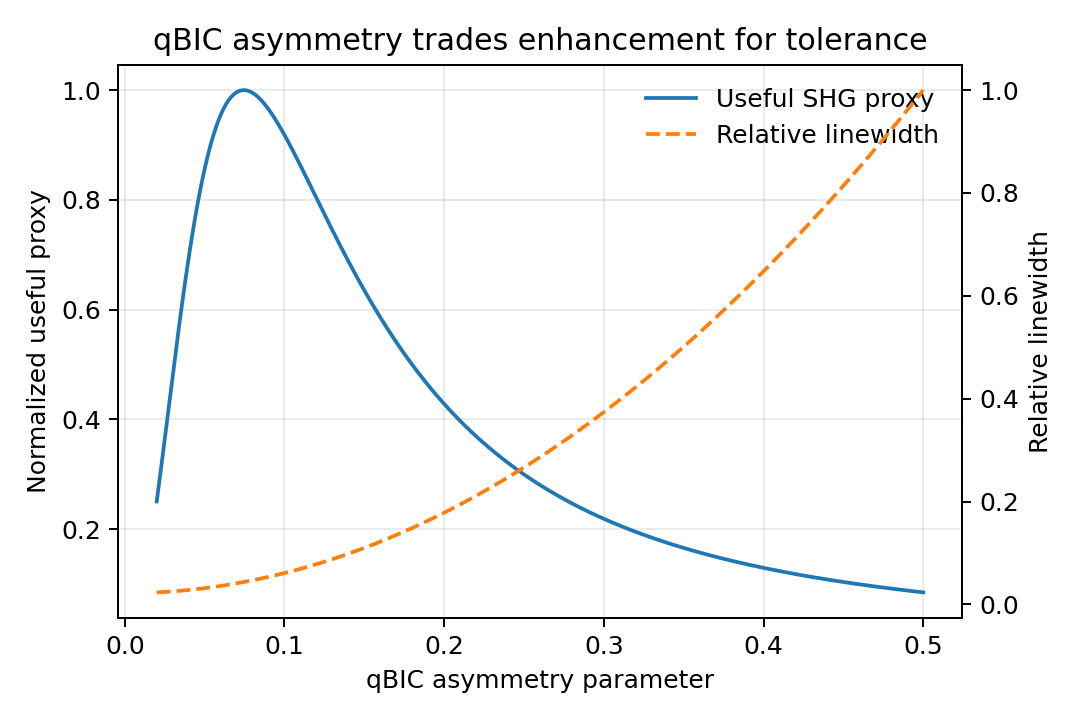

The file beside this chart, header and first rows:
asymmetry, q_rad, q_loaded, normalized_useful_proxy, relative_linewidth
0.02, 2500, 167.9, 0.2506, 0.0233
0.02161, 2142, 166, 0.286, 0.02357
0.02321, 1856, 164.1, 0.3223, 0.02385
0.02482, 1624, 162, 0.3593, 0.02415
0.02642, 1432, 159.9, 0.3967, 0.02447
0.02803, 1273, 157.7, 0.4341, 0.02481
0.02963, 1139, 155.4, 0.4714, 0.02518
0.03124, 1025, 153.1, 0.5083, 0.02556
0.03284, 927.1, 150.7, 0.5446, 0.02596
0.03445, 842.7, 148.3, 0.5801, 0.02638
0.03605, 769.3, 145.9, 0.6146, 0.02683
0.03766, 705.1, 143.4, 0.648, 0.02729
0.03926, 648.6, 140.9, 0.6801, 0.02777
0.04087, 598.7, 138.4, 0.7109, 0.02828
0.04247, 554.3, 135.9, 0.7402, 0.0288
0.04408, 514.6, 133.4, 0.7679, 0.02934
0.04569, 479.1, 130.8, 0.7941, 0.02991
0.04729, 447.1, 128.3, 0.8186, 0.03049
0.0489, 418.3, 125.8, 0.8414, 0.03109
0.0505, 392.1, 123.4, 0.8626, 0.03172
0.05211, 368.3, 120.9, 0.8821, 0.03236
0.05371, 346.6, 118.5, 0.8999, 0.03303
0.05532, 326.8, 116.1, 0.9161, 0.03371
0.05692, 308.6, 113.7, 0.9307, 0.03442
0.05853, 291.9, 111.3, 0.9438, 0.03514
0.06013, 276.5, 109, 0.9553, 0.03589
0.06174, 262.3, 106.8, 0.9653, 0.03665
0.06334, 249.2, 104.5, 0.974, 0.03744
0.06495, 237.1, 102.3, 0.9813, 0.03825
0.06656, 225.8, 100.1, 0.9873, 0.03907
0.06816, 215.2, 98.03, 0.992, 0.03992
0.06977, 205.5, 95.94, 0.9956, 0.04079
0.07137, 196.3, 93.9, 0.9981, 0.04167
0.07298, 187.8, 91.9, 0.9996, 0.04258
0.07458, 179.8, 89.94, 1.0, 0.04351
0.07619, 172.3, 88.03, 0.9995, 0.04445
0.07779, 165.2, 86.15, 0.9982, 0.04542
0.0794, 158.6, 84.32, 0.996, 0.04641
0.081, 152.4, 82.53, 0.9931, 0.04741
0.08261, 146.5, 80.78, 0.9895, 0.04844
0.08421, 141, 79.07, 0.9852, 0.04949
0.08582, 135.8, 77.4, 0.9804, 0.05056
0.08742, 130.8, 75.77, 0.975, 0.05165
0.08903, 126.2, 74.17, 0.9691, 0.05276
0.09064, 121.7, 72.62, 0.9627, 0.05388
0.09224, 117.5, 71.1, 0.9559, 0.05503
0.09385, 113.5, 69.63, 0.9487, 0.0562
0.09545, 109.8, 68.18, 0.9412, 0.05739
0.09706, 106.2, 66.78, 0.9334, 0.0586
0.09866, 102.7, 65.4, 0.9253, 0.05983
0.1003, 99.47, 64.07, 0.917, 0.06108
0.1019, 96.36, 62.76, 0.9084, 0.06235
0.1035, 93.39, 61.49, 0.8996, 0.06364
0.1051, 90.56, 60.25, 0.8907, 0.06495
0.1067, 87.85, 59.04, 0.8817, 0.06628
0.1083, 85.27, 57.86, 0.8725, 0.06763
0.1099, 82.8, 56.71, 0.8632, 0.069
0.1115, 80.43, 55.59, 0.8538, 0.07039
0.1131, 78.16, 54.5, 0.8444, 0.0718
0.1147, 75.99, 53.43, 0.8349, 0.07323
... 240 more rows
